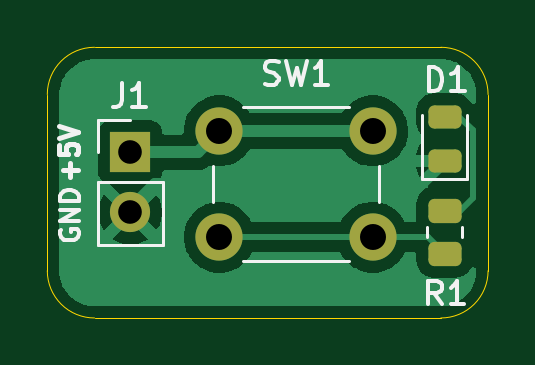
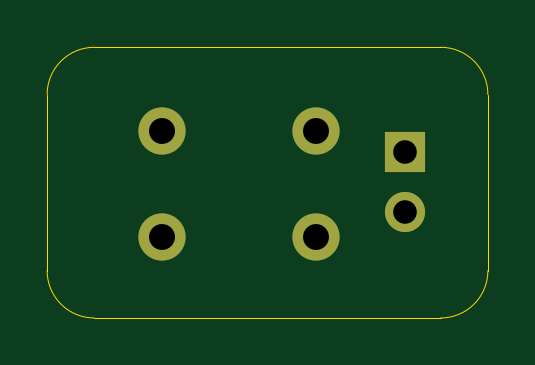
Circuit board: 11 layer files. Board 18.7 x 11.5 mm.
- bottom_copper: 01_led_button-B_Cu.gbl (955 bytes)
- bottom_mask: 01_led_button-B_Mask.gbs (729 bytes)
- paste: 01_led_button-B_Paste.gbp (458 bytes)
- bottom_silk: 01_led_button-B_Silkscreen.gbo (739 bytes)
- outline: 01_led_button-Edge_Cuts.gm1 (990 bytes)
- top_copper: 01_led_button-F_Cu.gtl (18020 bytes)
- top_mask: 01_led_button-F_Mask.gts (1628 bytes)
- paste: 01_led_button-F_Paste.gtp (1357 bytes)
- top_silk: 01_led_button-F_Silkscreen.gto (8566 bytes)
- drill: 01_led_button-NPTH.drl (264 bytes)
- drill: 01_led_button-PTH.drl (469 bytes)

=== bottom_copper: 01_led_button-B_Cu.gbl ===
%TF.GenerationSoftware,KiCad,Pcbnew,10.0.3*%
%TF.CreationDate,2026-10-21T13:18:23+05:30*%
%TF.ProjectId,01_led_button,30315f6c-6564-45f6-9275-74746f6e2e6b,rev?*%
%TF.SameCoordinates,Original*%
%TF.FileFunction,Copper,L2,Bot*%
%TF.FilePolarity,Positive*%
%FSLAX46Y46*%
G04 Gerber Fmt 4.6, Leading zero omitted, Abs format (unit mm)*
G04 Created by KiCad (PCBNEW 10.0.3) date 2026-10-21 13:18:23*
%MOMM*%
%LPD*%
G01*
G04 APERTURE LIST*
%TA.AperFunction,ComponentPad*%
%ADD10C,2.000000*%
%TD*%
%TA.AperFunction,ComponentPad*%
%ADD11R,1.700000X1.700000*%
%TD*%
%TA.AperFunction,ComponentPad*%
%ADD12C,1.700000*%
%TD*%
G04 APERTURE END LIST*
D10*
%TO.P,SW1,1,1_1*%
%TO.N,+5V*%
X127240000Y-90750000D03*
X133740000Y-90750000D03*
%TO.P,SW1,2,2_2*%
%TO.N,Net-(R1-Pad1)*%
X127240000Y-95250000D03*
X133740000Y-95250000D03*
%TD*%
D11*
%TO.P,J1,1,Pin_1_1*%
%TO.N,+5V*%
X123470000Y-91660000D03*
D12*
%TO.P,J1,2,Pin_2_2*%
%TO.N,GND*%
X123470000Y-94200000D03*
%TD*%
M02*

=== bottom_mask: 01_led_button-B_Mask.gbs ===
%TF.GenerationSoftware,KiCad,Pcbnew,10.0.3*%
%TF.CreationDate,2026-10-21T13:18:23+05:30*%
%TF.ProjectId,01_led_button,30315f6c-6564-45f6-9275-74746f6e2e6b,rev?*%
%TF.SameCoordinates,Original*%
%TF.FileFunction,Soldermask,Bot*%
%TF.FilePolarity,Negative*%
%FSLAX46Y46*%
G04 Gerber Fmt 4.6, Leading zero omitted, Abs format (unit mm)*
G04 Created by KiCad (PCBNEW 10.0.3) date 2026-10-21 13:18:23*
%MOMM*%
%LPD*%
G01*
G04 APERTURE LIST*
%ADD10C,2.000000*%
%ADD11R,1.700000X1.700000*%
%ADD12C,1.700000*%
G04 APERTURE END LIST*
D10*
%TO.C,SW1*%
X127240000Y-90750000D03*
X133740000Y-90750000D03*
X127240000Y-95250000D03*
X133740000Y-95250000D03*
%TD*%
D11*
%TO.C,J1*%
X123470000Y-91660000D03*
D12*
X123470000Y-94200000D03*
%TD*%
M02*

=== paste: 01_led_button-B_Paste.gbp ===
%TF.GenerationSoftware,KiCad,Pcbnew,10.0.3*%
%TF.CreationDate,2026-10-21T13:18:23+05:30*%
%TF.ProjectId,01_led_button,30315f6c-6564-45f6-9275-74746f6e2e6b,rev?*%
%TF.SameCoordinates,Original*%
%TF.FileFunction,Paste,Bot*%
%TF.FilePolarity,Positive*%
%FSLAX46Y46*%
G04 Gerber Fmt 4.6, Leading zero omitted, Abs format (unit mm)*
G04 Created by KiCad (PCBNEW 10.0.3) date 2026-10-21 13:18:23*
%MOMM*%
%LPD*%
G01*
G04 APERTURE LIST*
G04 APERTURE END LIST*
M02*

=== bottom_silk: 01_led_button-B_Silkscreen.gbo ===
%TF.GenerationSoftware,KiCad,Pcbnew,10.0.3*%
%TF.CreationDate,2026-10-21T13:18:23+05:30*%
%TF.ProjectId,01_led_button,30315f6c-6564-45f6-9275-74746f6e2e6b,rev?*%
%TF.SameCoordinates,Original*%
%TF.FileFunction,Legend,Bot*%
%TF.FilePolarity,Positive*%
%FSLAX46Y46*%
G04 Gerber Fmt 4.6, Leading zero omitted, Abs format (unit mm)*
G04 Created by KiCad (PCBNEW 10.0.3) date 2026-10-21 13:18:23*
%MOMM*%
%LPD*%
G01*
G04 APERTURE LIST*
%ADD10C,2.000000*%
%ADD11R,1.700000X1.700000*%
%ADD12C,1.700000*%
G04 APERTURE END LIST*
%LPC*%
D10*
%TO.C,SW1*%
X127240000Y-90750000D03*
X133740000Y-90750000D03*
X127240000Y-95250000D03*
X133740000Y-95250000D03*
%TD*%
D11*
%TO.C,J1*%
X123470000Y-91660000D03*
D12*
X123470000Y-94200000D03*
%TD*%
%LPD*%
M02*

=== outline: 01_led_button-Edge_Cuts.gm1 ===
%TF.GenerationSoftware,KiCad,Pcbnew,10.0.3*%
%TF.CreationDate,2026-10-21T13:18:23+05:30*%
%TF.ProjectId,01_led_button,30315f6c-6564-45f6-9275-74746f6e2e6b,rev?*%
%TF.SameCoordinates,Original*%
%TF.FileFunction,Profile,NP*%
%FSLAX46Y46*%
G04 Gerber Fmt 4.6, Leading zero omitted, Abs format (unit mm)*
G04 Created by KiCad (PCBNEW 10.0.3) date 2026-10-21 13:18:23*
%MOMM*%
%LPD*%
G01*
G04 APERTURE LIST*
%TA.AperFunction,Profile*%
%ADD10C,0.050000*%
%TD*%
G04 APERTURE END LIST*
D10*
X119960000Y-89210000D02*
G75*
G02*
X121960000Y-87210000I2000000J0D01*
G01*
X119960000Y-96670000D02*
X119960000Y-89210000D01*
X121960000Y-87210000D02*
X136620000Y-87210000D01*
X121960000Y-98670000D02*
G75*
G02*
X119960000Y-96670000I0J2000000D01*
G01*
X136620000Y-87210000D02*
G75*
G02*
X138620000Y-89210000I0J-2000000D01*
G01*
X136620000Y-98670000D02*
X121960000Y-98670000D01*
X138620000Y-89210000D02*
X138620000Y-96670000D01*
X138620000Y-96670000D02*
G75*
G02*
X136620000Y-98670000I-2000000J0D01*
G01*
M02*

=== top_copper: 01_led_button-F_Cu.gtl (18020 bytes, source omitted) ===
=== top_mask: 01_led_button-F_Mask.gts (1628 bytes, source withheld) ===
=== paste: 01_led_button-F_Paste.gtp (1357 bytes, source withheld) ===
=== top_silk: 01_led_button-F_Silkscreen.gto (8566 bytes, source omitted) ===
=== drill: 01_led_button-NPTH.drl ===
M48
; DRILL file KiCad 10.0.3 date 2026-10-21T13:04:21
; FORMAT={-:-/ absolute / metric / decimal}
; #@! TF.CreationDate,2026-10-21T13:04:21+05:30
; #@! TF.GenerationSoftware,Kicad,Pcbnew,10.0.3
; #@! TF.FileFunction,NonPlated,1,2,NPTH
FMAT,2
METRIC
%
G90
G05
M30

=== drill: 01_led_button-PTH.drl ===
M48
; DRILL file KiCad 10.0.3 date 2026-10-21T13:04:21
; FORMAT={-:-/ absolute / metric / decimal}
; #@! TF.CreationDate,2026-10-21T13:04:21+05:30
; #@! TF.GenerationSoftware,Kicad,Pcbnew,10.0.3
; #@! TF.FileFunction,Plated,1,2,PTH
FMAT,2
METRIC
; #@! TA.AperFunction,Plated,PTH,ComponentDrill
T1C1.000
; #@! TA.AperFunction,Plated,PTH,ComponentDrill
T2C1.100
%
G90
G05
T1
X123.47Y-91.66
X123.47Y-94.2
T2
X127.24Y-90.75
X127.24Y-95.25
X133.74Y-90.75
X133.74Y-95.25
M30
